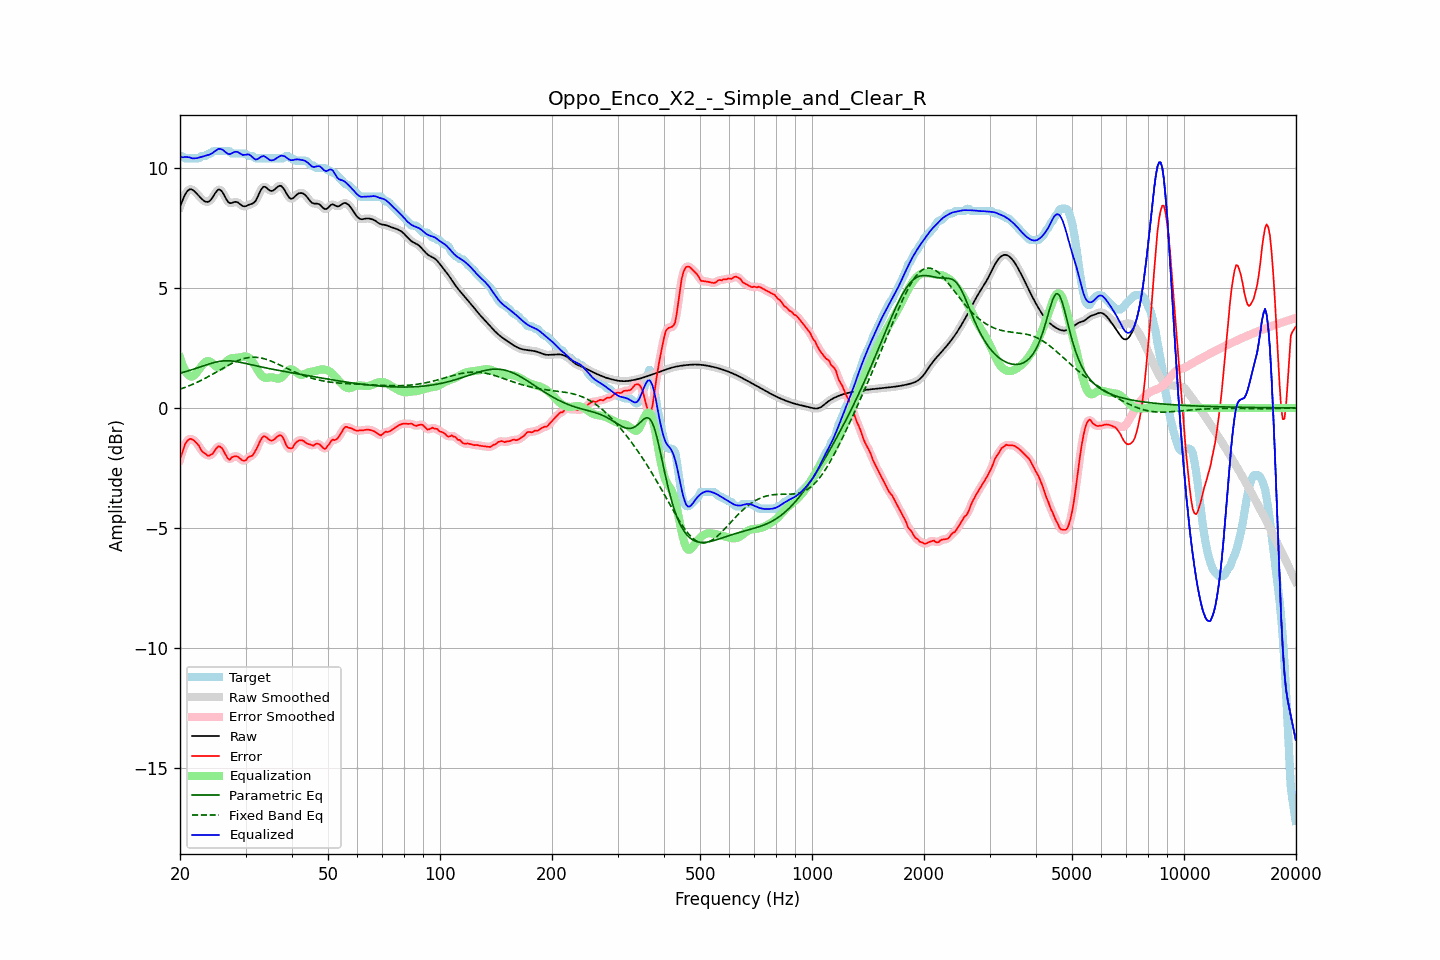

Data behind this chart, as committed beside it:
frequency, raw, error, smoothed, error_smoothed, equalization, parametric_eq, fixed_band_eq, equalized_raw, equalized_smoothed, target
20.00, 8.37, -2.13, 8.36, -2.15, 2.10, 1.44, 0.78, 10.47, 10.46, 10.50
20.20, 8.55, -1.95, 8.56, -1.92, 1.90, 1.46, 0.80, 10.45, 10.46, 10.50
20.40, 8.71, -1.75, 8.72, -1.72, 1.73, 1.48, 0.83, 10.44, 10.45, 10.47
20.61, 8.87, -1.53, 8.86, -1.56, 1.59, 1.50, 0.85, 10.46, 10.45, 10.40
20.81, 8.98, -1.42, 8.98, -1.42, 1.47, 1.52, 0.88, 10.45, 10.45, 10.40
21.02, 9.06, -1.34, 9.06, -1.33, 1.39, 1.54, 0.91, 10.45, 10.45, 10.40
21.23, 9.11, -1.29, 9.10, -1.30, 1.33, 1.56, 0.93, 10.44, 10.43, 10.40
21.44, 9.11, -1.29, 9.11, -1.29, 1.30, 1.58, 0.96, 10.41, 10.41, 10.40
21.66, 9.07, -1.33, 9.08, -1.32, 1.32, 1.61, 0.99, 10.40, 10.40, 10.40
21.87, 9.03, -1.37, 9.03, -1.37, 1.37, 1.63, 1.02, 10.40, 10.40, 10.40
22.09, 8.96, -1.44, 8.96, -1.43, 1.44, 1.65, 1.05, 10.40, 10.40, 10.40
22.31, 8.89, -1.51, 8.89, -1.52, 1.53, 1.67, 1.08, 10.42, 10.42, 10.40
22.54, 8.81, -1.60, 8.81, -1.62, 1.62, 1.69, 1.11, 10.43, 10.43, 10.41
22.76, 8.74, -1.74, 8.74, -1.72, 1.71, 1.72, 1.15, 10.45, 10.45, 10.49
22.99, 8.68, -1.82, 8.68, -1.81, 1.80, 1.74, 1.18, 10.47, 10.47, 10.50
23.22, 8.63, -1.87, 8.63, -1.88, 1.87, 1.76, 1.21, 10.49, 10.49, 10.50
23.45, 8.59, -1.91, 8.59, -1.93, 1.92, 1.78, 1.25, 10.51, 10.51, 10.50
23.69, 8.58, -1.98, 8.58, -1.97, 1.95, 1.81, 1.28, 10.53, 10.53, 10.56
23.92, 8.60, -2.00, 8.60, -1.98, 1.95, 1.83, 1.32, 10.55, 10.55, 10.60
24.16, 8.66, -1.94, 8.66, -1.97, 1.92, 1.85, 1.36, 10.57, 10.58, 10.60
24.40, 8.74, -1.92, 8.75, -1.91, 1.87, 1.87, 1.39, 10.61, 10.61, 10.67
24.65, 8.85, -1.85, 8.85, -1.83, 1.81, 1.89, 1.43, 10.66, 10.66, 10.70
24.89, 8.96, -1.74, 8.96, -1.74, 1.75, 1.91, 1.47, 10.71, 10.71, 10.70
25.14, 9.04, -1.66, 9.05, -1.66, 1.71, 1.92, 1.51, 10.75, 10.75, 10.70
25.39, 9.10, -1.60, 9.09, -1.61, 1.69, 1.93, 1.55, 10.80, 10.78, 10.70
25.65, 9.08, -1.62, 9.08, -1.62, 1.71, 1.94, 1.59, 10.79, 10.79, 10.70
25.91, 9.03, -1.67, 9.03, -1.67, 1.75, 1.95, 1.63, 10.78, 10.77, 10.70
26.16, 8.93, -1.77, 8.92, -1.78, 1.81, 1.96, 1.66, 10.74, 10.73, 10.70
26.43, 8.80, -1.90, 8.80, -1.90, 1.88, 1.97, 1.70, 10.67, 10.68, 10.70
26.69, 8.68, -2.02, 8.68, -2.03, 1.94, 1.97, 1.74, 10.62, 10.62, 10.70
26.96, 8.58, -2.12, 8.59, -2.11, 2.00, 1.97, 1.78, 10.58, 10.59, 10.70
27.23, 8.53, -2.16, 8.54, -2.12, 2.04, 1.96, 1.81, 10.57, 10.58, 10.69
27.50, 8.54, -2.06, 8.54, -2.09, 2.07, 1.96, 1.85, 10.60, 10.60, 10.60
27.77, 8.56, -2.04, 8.56, -2.05, 2.08, 1.95, 1.88, 10.64, 10.64, 10.60
28.05, 8.58, -2.02, 8.58, -2.01, 2.08, 1.94, 1.91, 10.67, 10.66, 10.60
28.33, 8.58, -2.02, 8.58, -2.02, 2.09, 1.93, 1.94, 10.67, 10.67, 10.60
28.62, 8.56, -2.04, 8.56, -2.04, 2.09, 1.92, 1.97, 10.66, 10.65, 10.60
28.90, 8.51, -2.09, 8.51, -2.09, 2.10, 1.91, 2.00, 10.62, 10.61, 10.60
29.19, 8.46, -2.14, 8.46, -2.14, 2.12, 1.89, 2.02, 10.58, 10.58, 10.60
29.48, 8.41, -2.19, 8.42, -2.19, 2.13, 1.88, 2.04, 10.54, 10.55, 10.60
29.78, 8.40, -2.20, 8.40, -2.19, 2.14, 1.86, 2.06, 10.55, 10.54, 10.60
30.08, 8.41, -2.18, 8.41, -2.16, 2.14, 1.85, 2.08, 10.55, 10.55, 10.58
30.38, 8.44, -2.09, 8.44, -2.10, 2.13, 1.83, 2.09, 10.56, 10.56, 10.52
30.68, 8.47, -2.03, 8.46, -2.05, 2.09, 1.82, 2.10, 10.56, 10.55, 10.50
30.99, 8.49, -2.01, 8.49, -2.01, 2.02, 1.80, 2.11, 10.51, 10.51, 10.50
31.30, 8.51, -1.99, 8.51, -1.97, 1.94, 1.79, 2.11, 10.45, 10.45, 10.50
31.61, 8.55, -1.89, 8.56, -1.89, 1.84, 1.77, 2.11, 10.39, 10.39, 10.45
31.93, 8.62, -1.78, 8.63, -1.78, 1.73, 1.76, 2.11, 10.35, 10.36, 10.40
32.24, 8.75, -1.65, 8.75, -1.64, 1.61, 1.74, 2.11, 10.36, 10.36, 10.40
32.57, 8.89, -1.51, 8.89, -1.50, 1.50, 1.73, 2.10, 10.39, 10.40, 10.40
32.89, 9.04, -1.36, 9.04, -1.36, 1.41, 1.71, 2.09, 10.45, 10.44, 10.40
33.22, 9.15, -1.25, 9.15, -1.25, 1.33, 1.70, 2.07, 10.48, 10.48, 10.40
33.55, 9.22, -1.18, 9.21, -1.19, 1.28, 1.68, 2.06, 10.50, 10.49, 10.40
33.89, 9.21, -1.19, 9.21, -1.19, 1.26, 1.67, 2.04, 10.47, 10.46, 10.40
34.23, 9.16, -1.24, 9.16, -1.24, 1.25, 1.66, 2.02, 10.42, 10.42, 10.40
34.57, 9.10, -1.30, 9.10, -1.30, 1.26, 1.64, 1.99, 10.36, 10.37, 10.40
34.92, 9.05, -1.35, 9.06, -1.34, 1.27, 1.63, 1.97, 10.32, 10.33, 10.40
35.27, 9.04, -1.36, 9.04, -1.36, 1.28, 1.62, 1.94, 10.32, 10.32, 10.40
35.62, 9.06, -1.34, 9.06, -1.34, 1.27, 1.61, 1.91, 10.33, 10.33, 10.40
35.97, 9.11, -1.29, 9.11, -1.29, 1.25, 1.59, 1.88, 10.36, 10.36, 10.40
... 635 more rows
